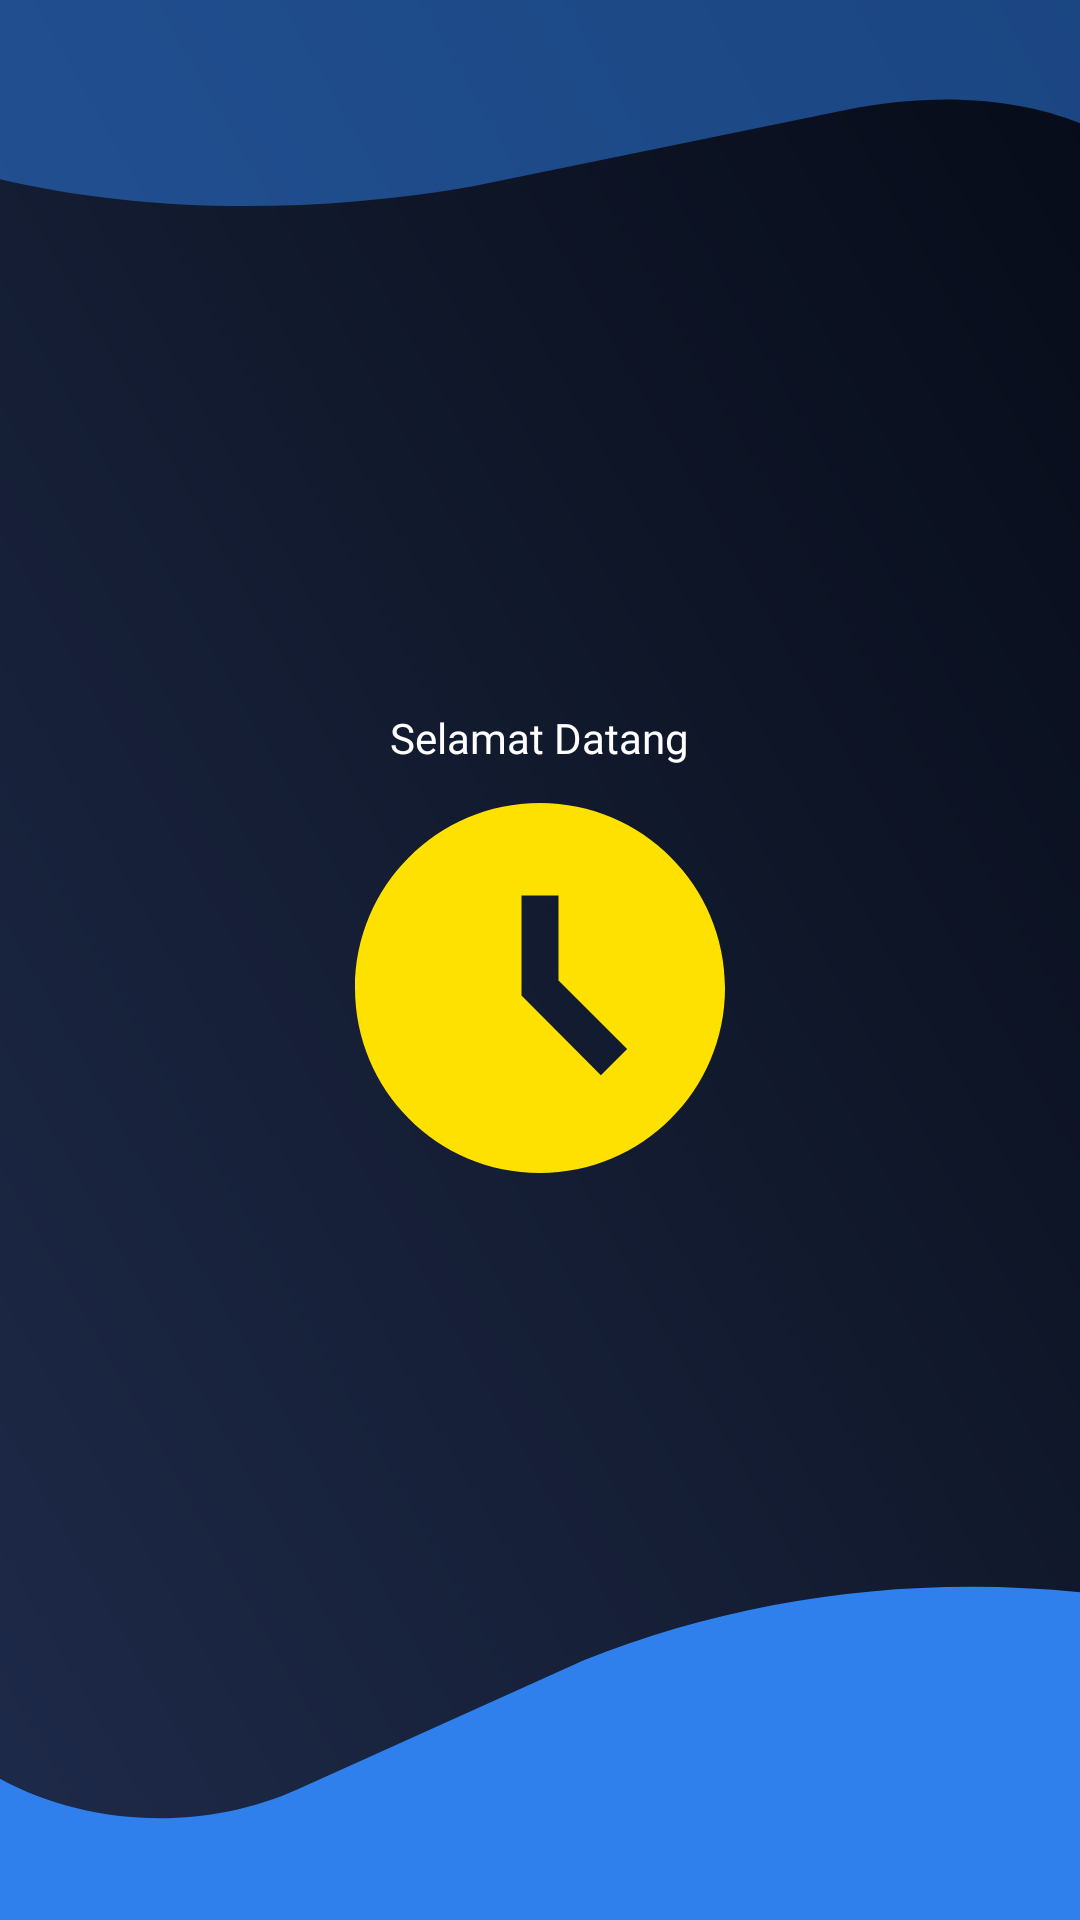

Here is an Android app screen rendered from its layout file. Give the layout XML and the strings, colors and styles it references.
<!-- AndroidManifest.xml: application theme Theme.yudiasmara -->
<!-- res/layout/activity_splash_screen.xml -->
<?xml version="1.0" encoding="utf-8"?>
<LinearLayout xmlns:android="http://schemas.android.com/apk/res/android"
    xmlns:app="http://schemas.android.com/apk/res-auto"
    xmlns:tools="http://schemas.android.com/tools"
    android:layout_width="match_parent"
    android:orientation="vertical"
    android:layout_height="match_parent"
    tools:context=".SplashScreen"
    android:background="@drawable/splash_screen_etheron"
    android:gravity="center"
    android:padding="20dp">
    <TextView
        android:id="@+id/splashtext"
        android:layout_width="wrap_content"
        android:layout_height="wrap_content"
        android:layout_gravity="center"
        android:fontFamily="@font/poppinsbold"
        android:text="Selamat Datang"
        android:textColor="@color/white" />

    <ImageView
        android:layout_width="200dp"
        android:layout_height="148dp"
        android:src="@drawable/jam" />

</LinearLayout>
<!-- resources referenced by this layout -->
<resources>
  <color name="white">#FFFFFFFF</color>
  <!-- drawable jam (drawable) -->
  <vector android:height="24dp" android:tint="#FFE100"
      android:viewportHeight="24" android:viewportWidth="24"
      android:width="24dp" xmlns:android="http://schemas.android.com/apk/res/android">
      <path android:fillColor="@android:color/white" android:pathData="M11.99,2C6.47,2 2,6.48 2,12s4.47,10 9.99,10C17.52,22 22,17.52 22,12S17.52,2 11.99,2zM15.29,16.71L11,12.41V7h2v4.59l3.71,3.71L15.29,16.71z"/>
  </vector>
  <!-- drawable splash_screen_etheron (drawable) -->
  <vector xmlns:android="http://schemas.android.com/apk/res/android"
      xmlns:aapt="http://schemas.android.com/aapt"
      android:width="1080dp"
      android:height="2400dp"
      android:viewportWidth="1080"
      android:viewportHeight="2400">
    <group>
      <clip-path
          android:pathData="M0,0h1080v2400h-1080z"/>
      <path
          android:pathData="M0,0h1080v2400h-1080z">
        <aapt:attr name="android:fillColor">
          <gradient 
              android:startX="-1107.5"
              android:startY="-266.5"
              android:endX="684.8"
              android:endY="-1080.8"
              android:type="linear">
            <item android:offset="0" android:color="#FF1D2948"/>
            <item android:offset="0.4" android:color="#FF141D33"/>
            <item android:offset="0.6" android:color="#FF0F1628"/>
            <item android:offset="1" android:color="#FF050A16"/>
          </gradient>
        </aapt:attr>
      </path>
      <path
          android:pathData="M169.7,-447.3C171.7,-450.6 176.4,-452.6 180.1,-451.8L1515.4,-148.3C1519.2,-147.5 1520.6,-144.1 1518.7,-140.8L1187.2,415.5C1183.2,422.2 1171.6,421.5 1172.7,414.6L1182.9,347.8C1207.2,189.2 1044,87 846.8,137.3L471.8,233V233C237.5,283.3 9.8,255.7 -156.6,156.7L-180.2,142.7C-180.9,142.2 -181.1,141.4 -180.6,140.6L169.7,-447.3Z"
          android:fillColor="#2F80ED"
          android:fillAlpha="0.5"/>
      <path
          android:pathData="M1206.9,2536.3C1207,2540.2 1204,2543.4 1200.1,2543.5L-101.3,2585.1C-105.2,2585.2 -108.4,2582.2 -108.6,2578.4L-124.3,2084.3C-124.6,2076.8 -114.5,2074.3 -111.1,2080.9L-92.3,2118.1C-19.8,2261.5 157.7,2315.4 297.8,2236.6L583.8,2075.4V2075.4C759.3,1986.9 959.8,1961.2 1151.9,2002.5L1188.2,2010.3C1189.3,2010.6 1190.1,2011.5 1190.1,2012.7L1206.9,2536.3Z"
          android:fillColor="#2F80ED"/>
    </group>
  </vector>
  <style name="Theme.yudiasmara" parent="Base.Theme.yudiasmara" />
  <style name="Base.Theme.yudiasmara" parent="Theme.Material3.DayNight.NoActionBar">
          
          
      </style>
</resources>
